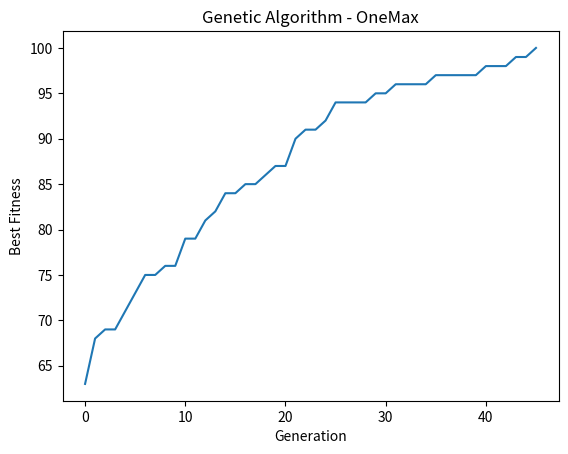

Reproduce this figure in Python. (Note: this script raises an exception after producing the figure.)
import random
from typing import Tuple, Callable
from functools import *
import time
from pathlib import Path
import matplotlib.pyplot as plt
from collections import namedtuple
import json

# ==============================
# Configuration
# ==============================

GENOME_LENGTH = 100 # Length of binary string
POPULATION_SIZE = 100 # Starts with 100 solutions
TOURNAMENT_K = 3
CROSSOVER_RATE = 0.9
MUTATION_RATE = 1 / GENOME_LENGTH 
ELITISM_SIZE = 2
GENERATIONS = 300
SEED = 42

# ==============================
# Variable types
# ==============================
Genome = Tuple [int, ...]
Population = Tuple [Genome, ...]
Item = namedtuple("Item", ["name", "value", "weight"])
Inventory = Tuple[Item, ...]
FitnessFunction = Callable[[Genome], int]

# Generate genome
def generate_genome(length: int, rng: random.Random) -> Genome:
    return tuple(rng.randint(0, 1) for _ in range (length))

# Generate items
def generate_inventory(length: int, rng: random.Random) -> Tuple [Inventory, int]:
    inventory = tuple(Item("Item " + str(i + 1), rng.randint(1, 10 ** 9), rng.randint (1, 10 ** 9)) for i in range (0, length))
    capacity = int(0.4 * reduce(lambda acc, cur: acc + cur.weight, inventory, 0))
    return inventory, capacity

# Generate population
def generate_population(population_size: int, genome_length: int, rng: random.Random) -> Population:
    return tuple(generate_genome(genome_length, rng) for _ in range (population_size))

# Fitness function 1
def fitness_function_OneMax(genome: Genome) -> int:
    # Sum of all elements = Number of 1s
    return reduce(lambda acc, cur: acc + cur, genome, 0)

# Fitness function 2
def fitness_function_Knapsack(inventory: Inventory, capacity: int) -> FitnessFunction:
    def _fitness(genome: Genome) -> int:
        if len(genome) != len(inventory):
            raise ValueError("Genome length and number of items must be the same")
        total_weight, total_value = reduce(
            lambda acc, pair: (
                acc[0] + pair[1].weight * pair[0],
                acc[1] + pair[1].value  * pair[0],
            ),
            zip(genome, inventory),
            (0, 0)
        )
        return total_value if total_weight <= capacity else 0
    return _fitness

# Select parent
def select_parent(population: Population, fitness_function: FitnessFunction, rng: random.Random) -> Genome:
    selected = tuple(rng.sample(population, TOURNAMENT_K))
    scored = tuple(map(lambda genome: (genome, fitness_function(genome)), selected))
    best = max(scored, key = lambda pair: pair [1])
    return best [0]

# Crossover function
def crossover_function(genome1: Genome, genome2: Genome, rng: random.Random) -> Tuple [Genome, Genome]:
    if rng.random() < CROSSOVER_RATE:
        crossover_point = rng.randint(1, len(genome1) - 1)
        return genome1 [:crossover_point] + genome2 [crossover_point:],  genome2 [:crossover_point] + genome1 [crossover_point:]
    else:
        return genome1, genome2
    
def mutation(genome: Genome, rng: random.Random) -> Genome:
    return tuple(map(lambda x: 1 - x if (rng.random() < MUTATION_RATE) else x, genome))

def genetic_algorithm(fitness_function: FitnessFunction, rng: random.Random, target_fitness: int = None):
    population = generate_population(POPULATION_SIZE, GENOME_LENGTH, rng)
    history = ()

    for generation in range(GENERATIONS):
        fitness_values = tuple(map(fitness_function, population))
        scored = tuple(zip(population, fitness_values))

        elites = tuple(
            map(lambda x: x [0],
                sorted(scored, key=lambda x: x[1], reverse=True)[:ELITISM_SIZE])
        )

        new_population = elites
        remaining = POPULATION_SIZE - ELITISM_SIZE

        for _ in range(remaining // 2):
            parent1 = select_parent(population, fitness_function, rng)
            parent2 = select_parent(population, fitness_function, rng)

            offspring1, offspring2 = crossover_function(parent1, parent2, rng)

            new_population = new_population + (
                mutation(offspring1, rng),
                mutation(offspring2, rng)
            )

        population = new_population

        fitness_values = tuple(map(fitness_function, population))
        best_fitness = max(fitness_values)

        history = history + (best_fitness,)

        print(f"Generation {generation:>3}: Best fitness: {best_fitness:>15,}")
        if target_fitness is not None and best_fitness >= target_fitness:
            print(f"Converged at generation {generation}!")
            break

    best_fitness = max(fitness_values)
    best_index = fitness_values.index(best_fitness)
    best_genome = population[best_index]                                         
    best_solution_bit_string = reduce(lambda acc, cur: acc + str(cur), best_genome, "")
    return best_solution_bit_string, best_fitness, history, best_genome

def main():
    rng = random.Random(SEED)
    # OneMax problem
    start = time.time()
    best_solution_bit_string_OneMax, best_fitness_OneMax, history_OneMax, _ = genetic_algorithm(fitness_function_OneMax, rng, GENOME_LENGTH)
    end = time.time()
    runtime_OneMax = end - start
    print(f"Best solution: {best_solution_bit_string_OneMax}")
    print(f"Final best fitness: {best_fitness_OneMax}")
    print(f"runtime: {runtime_OneMax:.20f}s")
    plt.plot(history_OneMax)
    plt.xlabel("Generation")
    plt.ylabel("Best Fitness")
    plt.title("Genetic Algorithm - OneMax")
    report_path = Path(__file__).resolve().parents[2] / "reports" / "onemax_curve.png"
    report_path.parent.mkdir(parents=True, exist_ok=True)
    plt.savefig(report_path)
    plt.show()

    # Knapsack problem
    inventory, capacity = generate_inventory(GENOME_LENGTH, rng)
    start = time.time()
    best_solution_bit_string_Knapsack, best_fitness_Knapsack, history_Knapsack, best_genome_Knapsack = genetic_algorithm(fitness_function_Knapsack(inventory, capacity), rng)
    end = time.time()
    runtime_Knapsack = end - start
    # Print out selected items
    selected_items = tuple(item for bit, item in zip(best_genome_Knapsack, inventory) if bit == 1)
    total_value = reduce(lambda acc, item: acc + item.value, selected_items, 0)
    total_weight = reduce(lambda acc, item: acc + item.weight, selected_items, 0)
    # Header
    print(f"\n{'The best combination':=^60}")
    print(f"{'Name':<12} {'Value':>15} {'Weight':>15}")
    print("-" * 60)

    # Rows
    for item in selected_items:
        print(f"{item.name:<12} {item.value:>15,} {item.weight:>15,}")
    print(f"Best solution: {best_solution_bit_string_Knapsack}")
    print(f"Final best fitness: {best_fitness_Knapsack:>15,}")
    print(f"runtime: {runtime_Knapsack:.20f}s")
    print(f"{'Total value: ':<12} {total_value:>15,}")
    print(f"{'Total weight:':<12} {total_weight:>15,}")
    print(f"{'Capacity:    ':<12} {capacity:>15,}")
    print(f"{'Items chosen:':<12} {len(selected_items):>15}")
    plt.clf()
    plt.plot(history_Knapsack)
    plt.xlabel("Generation")
    plt.ylabel("Best Fitness")
    plt.title("Genetic Algorithm - Knapsack")
    report_path = Path(__file__).resolve().parents[2] / "reports" / "knapsack_curve.png"
    report_path.parent.mkdir(parents=True, exist_ok=True)
    plt.savefig(report_path)
    plt.show()
    report_dir = Path(__file__).resolve().parents[2] / "reports"
    report_dir.mkdir(parents=True, exist_ok=True)
    with open(report_dir / "results_fp.json", "w") as f:
        json.dump({
            "OneMax": {
                "best_fitness": best_fitness_OneMax,
                "best_solution": best_solution_bit_string_OneMax,
                "runtime": runtime_OneMax,
                "history": list(history_OneMax)
            },
            "Knapsack": {
                "best_fitness": best_fitness_Knapsack,
                "best_solution": best_solution_bit_string_Knapsack,
                "runtime": runtime_Knapsack,
                "history": list(history_Knapsack),
                "selected_items": [
                    {"name": i.name, "value": i.value, "weight": i.weight}
                    for i in selected_items
                ]
            }
        }, f, indent=4)

if __name__ == "__main__":
    main()
